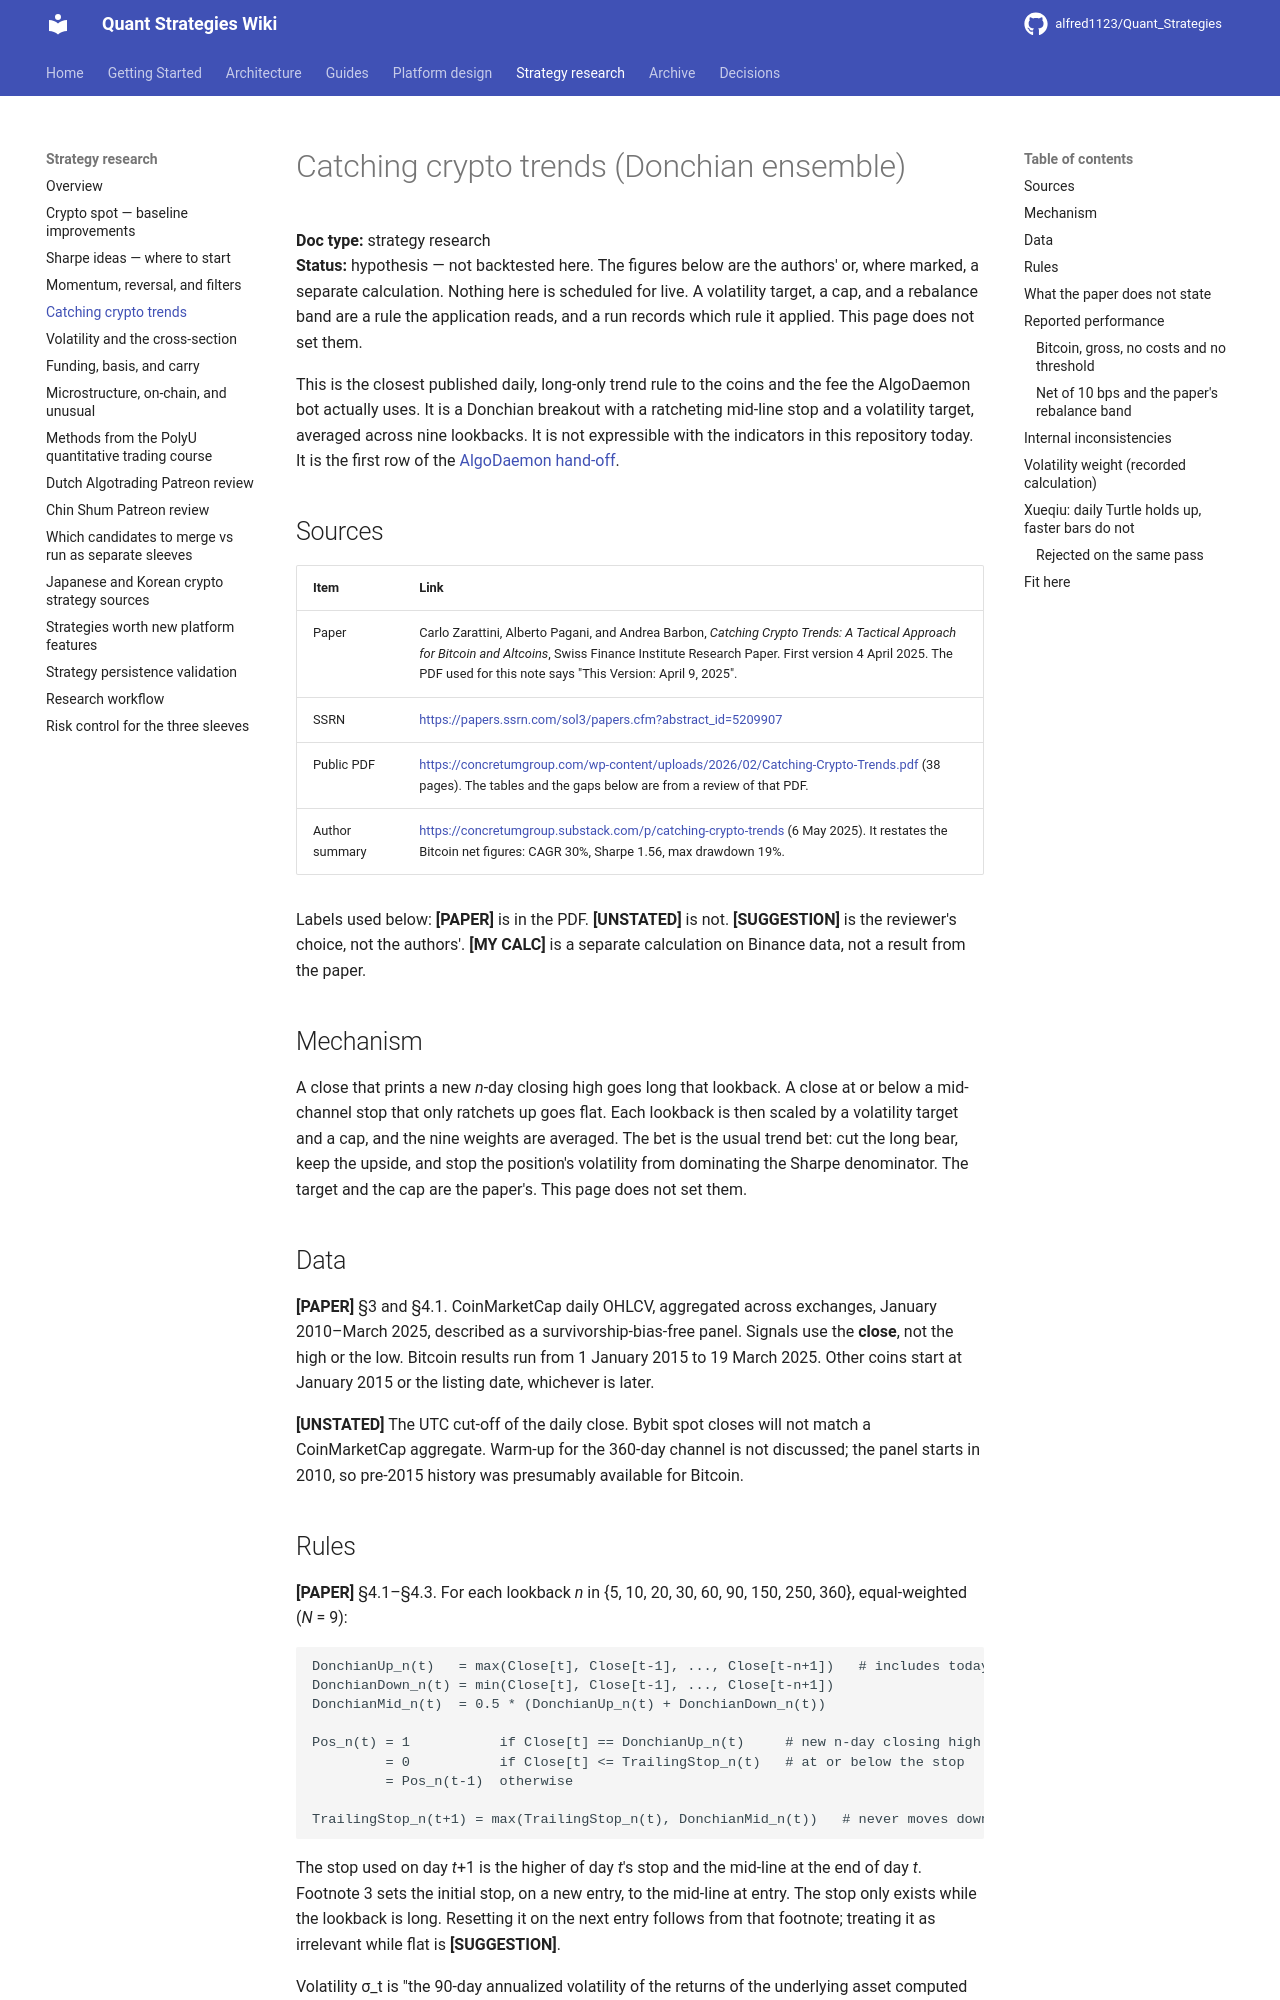

repository: alfred1123/Quant_Strategies · page: research/catching-crypto-trends/index.html · generator: mkdocs

# Catching crypto trends (Donchian ensemble)

**Doc type:** strategy research  
**Status:** hypothesis — not backtested here. The figures below are the authors' or, where marked, a separate calculation. Nothing here is scheduled for live. A volatility target, a cap, and a rebalance band are a rule the application reads, and a run records which rule it applied. This page does not set them.

This is the closest published daily, long-only trend rule to the coins and the fee the AlgoDaemon bot actually uses. It is a Donchian breakout with a ratcheting mid-line stop and a volatility target, averaged across nine lookbacks. It is not expressible with the indicators in this repository today. It is the first row of the [AlgoDaemon hand-off](sharpe-ideas-index.md#algodaemon-hand-off).

## Sources

| Item | Link |
|------|------|
| Paper | Carlo Zarattini, Alberto Pagani, and Andrea Barbon, *Catching Crypto Trends: A Tactical Approach for Bitcoin and Altcoins*, Swiss Finance Institute Research Paper. First version 4 April 2025. The PDF used for this note says "This Version: April 9, 2025". |
| SSRN | <https://papers.ssrn.com/sol3/papers.cfm?abstract_id=5209907> |
| Public PDF | <https://concretumgroup.com/wp-content/uploads/2026/02/Catching-Crypto-Trends.pdf> (38 pages). The tables and the gaps below are from a review of that PDF. |
| Author summary | <https://concretumgroup.substack.com/p/catching-crypto-trends> (6 May 2025). It restates the Bitcoin net figures: CAGR 30%, Sharpe 1.56, max drawdown 19%. |

Labels used below: **[PAPER]** is in the PDF. **[UNSTATED]** is not. **[SUGGESTION]** is the reviewer's choice, not the authors'. **[MY CALC]** is a separate calculation on Binance data, not a result from the paper.

## Mechanism

A close that prints a new *n*-day closing high goes long that lookback. A close at or below a mid-channel stop that only ratchets up goes flat. Each lookback is then scaled by a volatility target and a cap, and the nine weights are averaged. The bet is the usual trend bet: cut the long bear, keep the upside, and stop the position's volatility from dominating the Sharpe denominator. The target and the cap are the paper's. This page does not set them.

## Data

**[PAPER]** §3 and §4.1. CoinMarketCap daily OHLCV, aggregated across exchanges, January 2010–March 2025, described as a survivorship-bias-free panel. Signals use the **close**, not the high or the low. Bitcoin results run from 1 January 2015 to 19 March 2025. Other coins start at January 2015 or the listing date, whichever is later.

**[UNSTATED]** The UTC cut-off of the daily close. Bybit spot closes will not match a CoinMarketCap aggregate. Warm-up for the 360-day channel is not discussed; the panel starts in 2010, so pre-2015 history was presumably available for Bitcoin.
